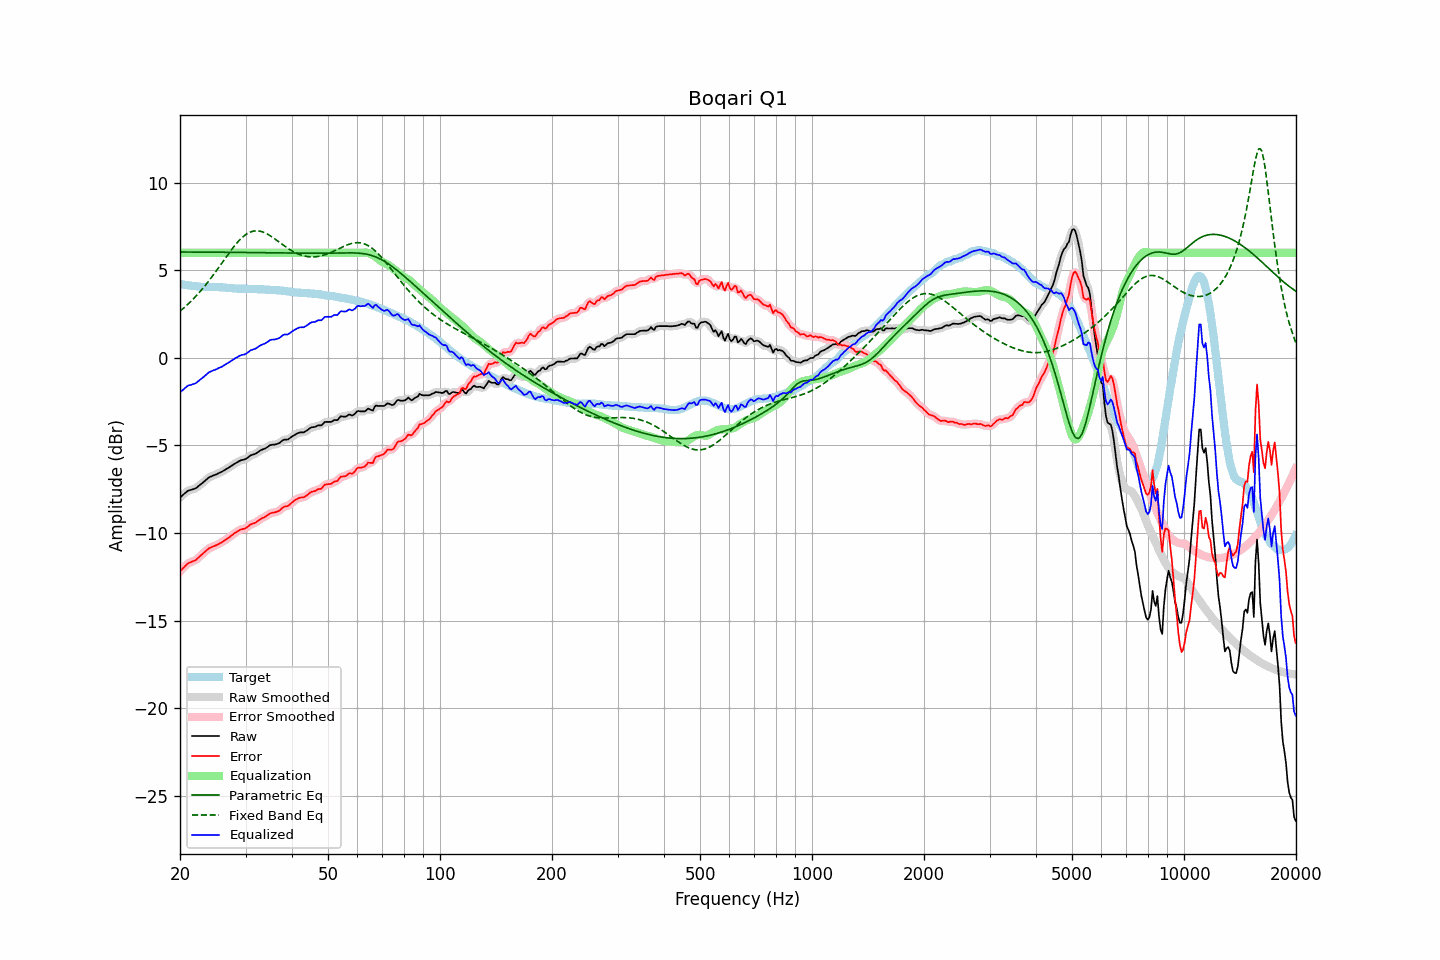

Data behind this chart, as committed beside it:
frequency, raw, error, smoothed, error_smoothed, equalization, parametric_eq, fixed_band_eq, equalized_raw, equalized_smoothed, target
20.00, -7.97, -12.19, -7.98, -12.20, 6.00, 6.05, 2.67, -1.97, -1.98, 4.22
20.20, -7.89, -12.10, -7.89, -12.09, 6.00, 6.05, 2.75, -1.89, -1.89, 4.21
20.40, -7.81, -12.00, -7.80, -11.99, 6.00, 6.05, 2.82, -1.81, -1.80, 4.19
20.61, -7.73, -11.91, -7.73, -11.90, 6.00, 6.05, 2.90, -1.73, -1.73, 4.18
20.81, -7.65, -11.81, -7.65, -11.81, 6.00, 6.05, 2.99, -1.65, -1.65, 4.16
21.02, -7.58, -11.73, -7.59, -11.74, 6.00, 6.05, 3.07, -1.58, -1.59, 4.15
21.23, -7.55, -11.69, -7.55, -11.69, 6.00, 6.05, 3.16, -1.55, -1.55, 4.14
21.44, -7.53, -11.66, -7.53, -11.65, 6.00, 6.05, 3.25, -1.53, -1.53, 4.13
21.66, -7.50, -11.61, -7.50, -11.62, 6.00, 6.05, 3.34, -1.50, -1.50, 4.11
21.87, -7.47, -11.58, -7.47, -11.57, 6.00, 6.05, 3.44, -1.47, -1.47, 4.11
22.09, -7.43, -11.53, -7.42, -11.52, 6.00, 6.04, 3.53, -1.43, -1.42, 4.09
22.31, -7.36, -11.44, -7.36, -11.44, 6.00, 6.04, 3.63, -1.36, -1.36, 4.08
22.54, -7.28, -11.36, -7.29, -11.36, 6.00, 6.04, 3.74, -1.28, -1.29, 4.07
22.76, -7.21, -11.27, -7.21, -11.27, 6.00, 6.04, 3.84, -1.21, -1.21, 4.06
22.99, -7.13, -11.19, -7.13, -11.19, 6.00, 6.04, 3.95, -1.13, -1.13, 4.06
23.22, -7.06, -11.11, -7.06, -11.11, 6.00, 6.04, 4.06, -1.06, -1.06, 4.05
23.45, -6.98, -11.03, -6.98, -11.03, 6.00, 6.04, 4.17, -0.98, -0.98, 4.05
23.69, -6.90, -10.95, -6.90, -10.95, 6.00, 6.04, 4.29, -0.90, -0.90, 4.05
23.92, -6.82, -10.87, -6.83, -10.88, 6.00, 6.04, 4.41, -0.82, -0.83, 4.05
24.16, -6.78, -10.83, -6.78, -10.83, 6.00, 6.04, 4.53, -0.78, -0.78, 4.05
24.40, -6.74, -10.79, -6.74, -10.79, 6.00, 6.04, 4.65, -0.74, -0.74, 4.05
24.65, -6.70, -10.75, -6.71, -10.75, 6.00, 6.04, 4.77, -0.70, -0.71, 4.05
24.89, -6.67, -10.72, -6.67, -10.71, 6.00, 6.04, 4.90, -0.67, -0.67, 4.05
25.14, -6.63, -10.68, -6.63, -10.67, 6.00, 6.04, 5.03, -0.63, -0.63, 4.04
25.39, -6.58, -10.62, -6.59, -10.63, 6.00, 6.04, 5.16, -0.58, -0.59, 4.04
25.65, -6.54, -10.57, -6.54, -10.58, 6.00, 6.04, 5.29, -0.54, -0.54, 4.03
25.91, -6.50, -10.53, -6.50, -10.52, 6.00, 6.04, 5.41, -0.50, -0.50, 4.03
26.16, -6.44, -10.46, -6.45, -10.47, 6.00, 6.03, 5.54, -0.44, -0.45, 4.02
26.43, -6.39, -10.41, -6.39, -10.41, 6.00, 6.03, 5.67, -0.39, -0.39, 4.02
26.69, -6.33, -10.34, -6.33, -10.34, 6.00, 6.03, 5.80, -0.33, -0.33, 4.01
26.96, -6.28, -10.28, -6.28, -10.28, 6.00, 6.03, 5.93, -0.28, -0.28, 4.00
27.23, -6.22, -10.22, -6.22, -10.21, 6.00, 6.03, 6.06, -0.22, -0.22, 4.00
27.50, -6.16, -10.15, -6.16, -10.14, 6.00, 6.03, 6.18, -0.16, -0.16, 3.98
27.77, -6.10, -10.07, -6.10, -10.07, 6.00, 6.03, 6.30, -0.10, -0.10, 3.97
28.05, -6.04, -10.00, -6.04, -10.01, 6.00, 6.03, 6.41, -0.04, -0.04, 3.96
28.33, -5.99, -9.95, -5.99, -9.94, 6.00, 6.03, 6.52, 0.01, 0.01, 3.96
28.62, -5.93, -9.89, -5.93, -9.89, 6.00, 6.03, 6.63, 0.07, 0.07, 3.96
28.90, -5.88, -9.83, -5.88, -9.84, 6.00, 6.03, 6.73, 0.12, 0.12, 3.95
29.19, -5.84, -9.80, -5.85, -9.80, 6.00, 6.03, 6.82, 0.16, 0.15, 3.95
29.48, -5.82, -9.77, -5.82, -9.77, 6.00, 6.02, 6.90, 0.18, 0.18, 3.95
29.78, -5.80, -9.75, -5.80, -9.75, 6.00, 6.02, 6.98, 0.20, 0.20, 3.95
30.08, -5.76, -9.71, -5.76, -9.71, 6.00, 6.02, 7.05, 0.24, 0.24, 3.95
30.38, -5.70, -9.65, -5.70, -9.65, 6.00, 6.02, 7.11, 0.30, 0.30, 3.95
30.68, -5.63, -9.58, -5.63, -9.58, 6.00, 6.02, 7.16, 0.37, 0.37, 3.95
30.99, -5.56, -9.51, -5.57, -9.52, 6.00, 6.02, 7.20, 0.44, 0.43, 3.94
31.30, -5.53, -9.47, -5.53, -9.48, 6.00, 6.02, 7.23, 0.47, 0.47, 3.94
31.61, -5.50, -9.44, -5.50, -9.44, 6.00, 6.02, 7.25, 0.50, 0.50, 3.94
31.93, -5.47, -9.41, -5.46, -9.40, 6.00, 6.02, 7.26, 0.53, 0.54, 3.94
32.24, -5.41, -9.34, -5.41, -9.34, 6.00, 6.02, 7.26, 0.59, 0.59, 3.92
32.57, -5.35, -9.27, -5.35, -9.27, 6.00, 6.01, 7.25, 0.65, 0.65, 3.92
32.89, -5.28, -9.20, -5.29, -9.21, 6.00, 6.01, 7.23, 0.72, 0.71, 3.92
33.22, -5.24, -9.16, -5.24, -9.16, 6.00, 6.01, 7.21, 0.76, 0.76, 3.92
33.55, -5.20, -9.11, -5.20, -9.11, 6.00, 6.01, 7.18, 0.80, 0.80, 3.91
33.89, -5.17, -9.07, -5.16, -9.07, 6.00, 6.01, 7.13, 0.83, 0.84, 3.90
34.23, -5.11, -9.01, -5.11, -9.01, 6.00, 6.01, 7.09, 0.89, 0.89, 3.90
34.57, -5.05, -8.95, -5.05, -8.94, 6.00, 6.01, 7.04, 0.95, 0.95, 3.89
34.92, -4.98, -8.87, -5.00, -8.89, 6.00, 6.01, 6.98, 1.02, 1.00, 3.89
35.27, -4.96, -8.85, -4.97, -8.85, 6.00, 6.00, 6.92, 1.04, 1.03, 3.89
35.62, -4.95, -8.84, -4.95, -8.83, 6.00, 6.00, 6.86, 1.05, 1.05, 3.88
35.97, -4.95, -8.82, -4.94, -8.82, 6.00, 6.00, 6.79, 1.05, 1.06, 3.87
... 635 more rows
